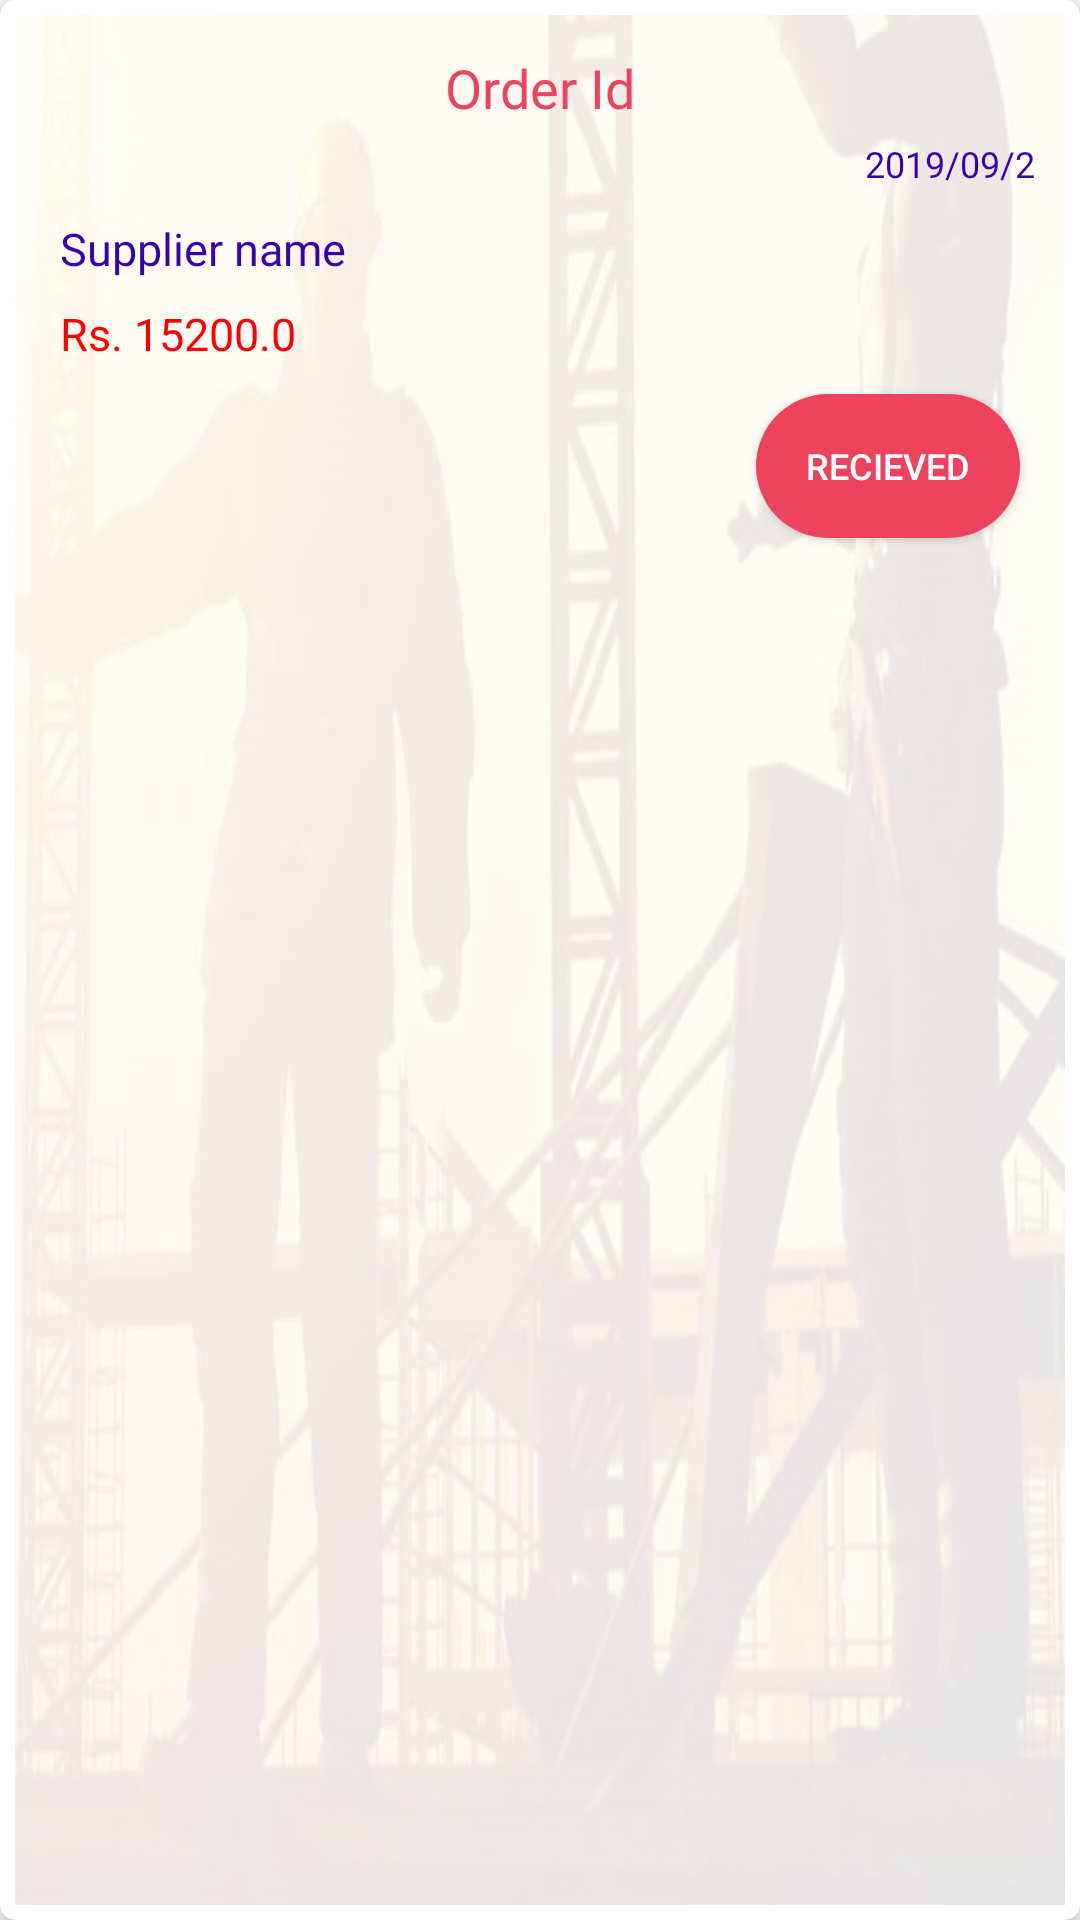

This screen was rendered from an Android layout file. Write that file and the resources it references.
<!-- AndroidManifest.xml: application theme AppTheme -->
<!-- res/layout/dashboard_order.xml -->
<?xml version="1.0" encoding="utf-8"?>
<androidx.cardview.widget.CardView xmlns:android="http://schemas.android.com/apk/res/android"
    xmlns:app="http://schemas.android.com/apk/res-auto"
    android:orientation="vertical"
    android:layout_width="230dp"
    android:layout_height="190dp"
    app:cardCornerRadius="5dp"
    android:layout_margin="5dp"
    >

    <LinearLayout
        android:layout_width="match_parent"
        android:layout_height="match_parent"
        android:layout_margin="5dp"
        android:background="@drawable/dashboard_card"
        android:orientation="vertical">

        <TextView
            android:id="@+id/orderId"
            android:layout_width="wrap_content"
            android:layout_height="wrap_content"
            android:layout_gravity="center_horizontal"
            android:layout_marginTop="12dp"
            android:fontFamily="@font/bree_serif"
            android:text="Order Id"
            android:textColor="@color/colorPrimaryDark"
            android:textSize="18dp" />

        <TextView
            android:id="@+id/date"
            android:layout_width="wrap_content"
            android:layout_height="wrap_content"
            android:text="2019/09/2"
            android:layout_marginTop="5dp"
            android:layout_marginRight="10dp"
            android:layout_gravity="right"
            android:textColor="@color/design_default_color_primary_dark"
            android:textSize="12dp"
            android:fontFamily="@font/bree_serif"
            />

        <TextView
            android:id="@+id/supplier"
            android:layout_width="wrap_content"
            android:layout_height="wrap_content"
            android:text="Supplier name"
            android:layout_marginTop="10dp"
            android:layout_marginLeft="15dp"
            android:textColor="@color/design_default_color_primary_dark"
            android:textSize="15dp"
            android:fontFamily="@font/capriola"
            />

        <LinearLayout
            android:layout_width="wrap_content"
            android:layout_height="wrap_content"
            android:layout_marginTop="8dp"
            android:layout_marginLeft="15dp"
            android:orientation="horizontal">
            <TextView
                android:layout_width="wrap_content"
                android:layout_height="wrap_content"
                android:text="Rs. "
                android:textColor="#f00"
                android:textSize="15dp"
                android:fontFamily="@font/bitter_italic"
                />
            <TextView
                android:id="@+id/total"
                android:layout_width="wrap_content"
                android:layout_height="wrap_content"
                android:text="15200.0"
                android:textColor="#f00"
                android:textSize="15dp"
                android:fontFamily="@font/bitter_italic"
                />

        </LinearLayout>

        <Button
            android:id="@+id/recieved"
            android:layout_width="wrap_content"
            android:layout_height="wrap_content"
            android:layout_gravity="right"
            android:layout_marginTop="10dp"
            android:layout_marginRight="15dp"
            android:background="@drawable/login_button"
            android:paddingLeft="10dp"
            android:paddingRight="10dp"
            android:gravity="center_vertical|center_horizontal"
            android:text="Recieved"
            android:textSize="12dp"
            android:textColor="#FFF" />

    </LinearLayout>

</androidx.cardview.widget.CardView>
<!-- resources referenced by this layout -->
<resources>
  <color name="colorPrimaryDark">#ED435C</color>
  <!-- drawable dashboard_card: jpg bitmap (drawable, 33239 bytes) -->
  <!-- drawable login_button (drawable) -->
  <?xml version="1.0" encoding="utf-8"?>
  <selector xmlns:android="http://schemas.android.com/apk/res/android" >
  
      <item>
          <layer-list>
              <item>
                  <shape>
                      <solid android:color="#ED435C"/>
                      <corners android:radius="50pt" />
                  </shape>
              </item>
          </layer-list>
      </item>
  </selector>
  <style name="AppTheme" parent="Theme.AppCompat.Light.DarkActionBar">
          
          <item name="colorPrimary">@color/colorPrimary</item>
          <item name="colorPrimaryDark">@color/colorPrimaryDark</item>
          <item name="colorAccent">@color/colorAccent</item>
      </style>
  <color name="colorPrimary">#F69A9A</color>
  <color name="colorAccent">#D81B60</color>
</resources>
